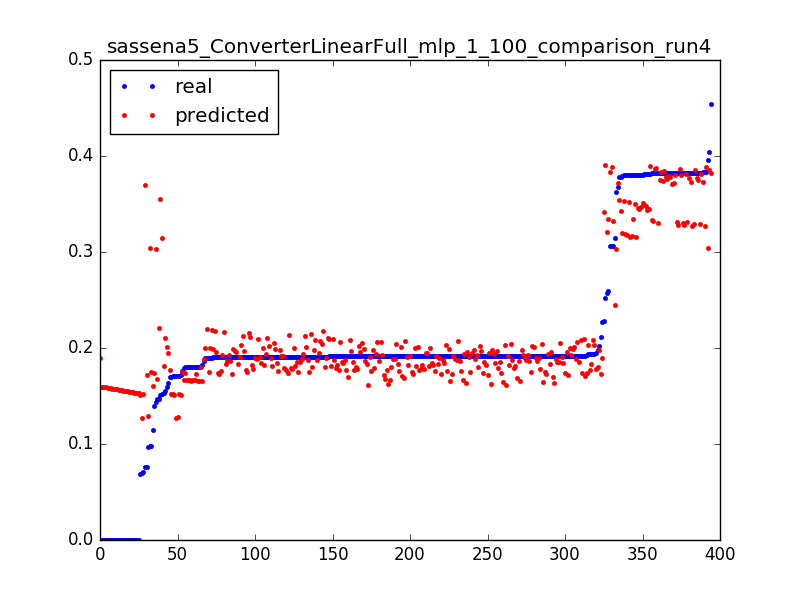

The table this chart was drawn from, first rows:
0.09783996492616315, 0.174968197094, 0.0031847133757961785
0.1756, 0.1746, 0.006369
0.1801, 0.1742, 0.009554
0.1397, 0.1738, 0.01274
0.2112, 0.1734, 0.01592
0.1805, 0.173, 0.01911
0.09723, 0.129, 0.003185
0.1712, 0.1283, 0.006369
0.1712, 0.1276, 0.009554
0.06937, 0.1269, 0.01274
0.0, 0.1901, 0.003185
0.2273, 0.1896, 0.006369
0.1908, 0.1891, 0.009554
0.187, 0.1886, 0.01274
0.1917, 0.1881, 0.01592
0.1913, 0.1877, 0.01911
0.1913, 0.1872, 0.02229
0.1913, 0.1867, 0.02548
0.1913, 0.1862, 0.02866
0.1913, 0.1857, 0.03185
0.1913, 0.1852, 0.03503
0.1915, 0.1847, 0.03822
0.1913, 0.1843, 0.0414
0.1914, 0.1838, 0.04459
0.1913, 0.1833, 0.04777
0.1913, 0.1828, 0.05096
0.1913, 0.1823, 0.05414
0.1914, 0.1818, 0.05732
0.1913, 0.1813, 0.06051
0.1913, 0.1809, 0.06369
0.1908, 0.1804, 0.06688
0.1913, 0.1799, 0.07006
0.1913, 0.1794, 0.07325
0.1913, 0.1789, 0.07643
0.1913, 0.1784, 0.07962
0.1913, 0.178, 0.0828
0.1913, 0.1776, 0.08599
0.1913, 0.1773, 0.08917
0.1913, 0.1769, 0.09236
0.1913, 0.1766, 0.09554
0.1914, 0.1762, 0.09873
0.1913, 0.1759, 0.1019
0.1914, 0.1755, 0.1051
0.1913, 0.1752, 0.1083
0.1898, 0.1748, 0.1115
0.1919, 0.1744, 0.1146
0.1914, 0.174, 0.1178
0.1914, 0.1734, 0.121
0.1913, 0.1729, 0.1242
0.1913, 0.1723, 0.1274
0.1915, 0.1717, 0.1306
0.192, 0.1712, 0.1338
0.1913, 0.1706, 0.1369
0.1913, 0.17, 0.1401
0.1914, 0.1695, 0.1433
0.1914, 0.1689, 0.1465
0.1913, 0.1683, 0.1497
0.1913, 0.1677, 0.1529
0.1914, 0.1672, 0.1561
0.1913, 0.1666, 0.1592
0.1914, 0.166, 0.1624
... 334 more rows
